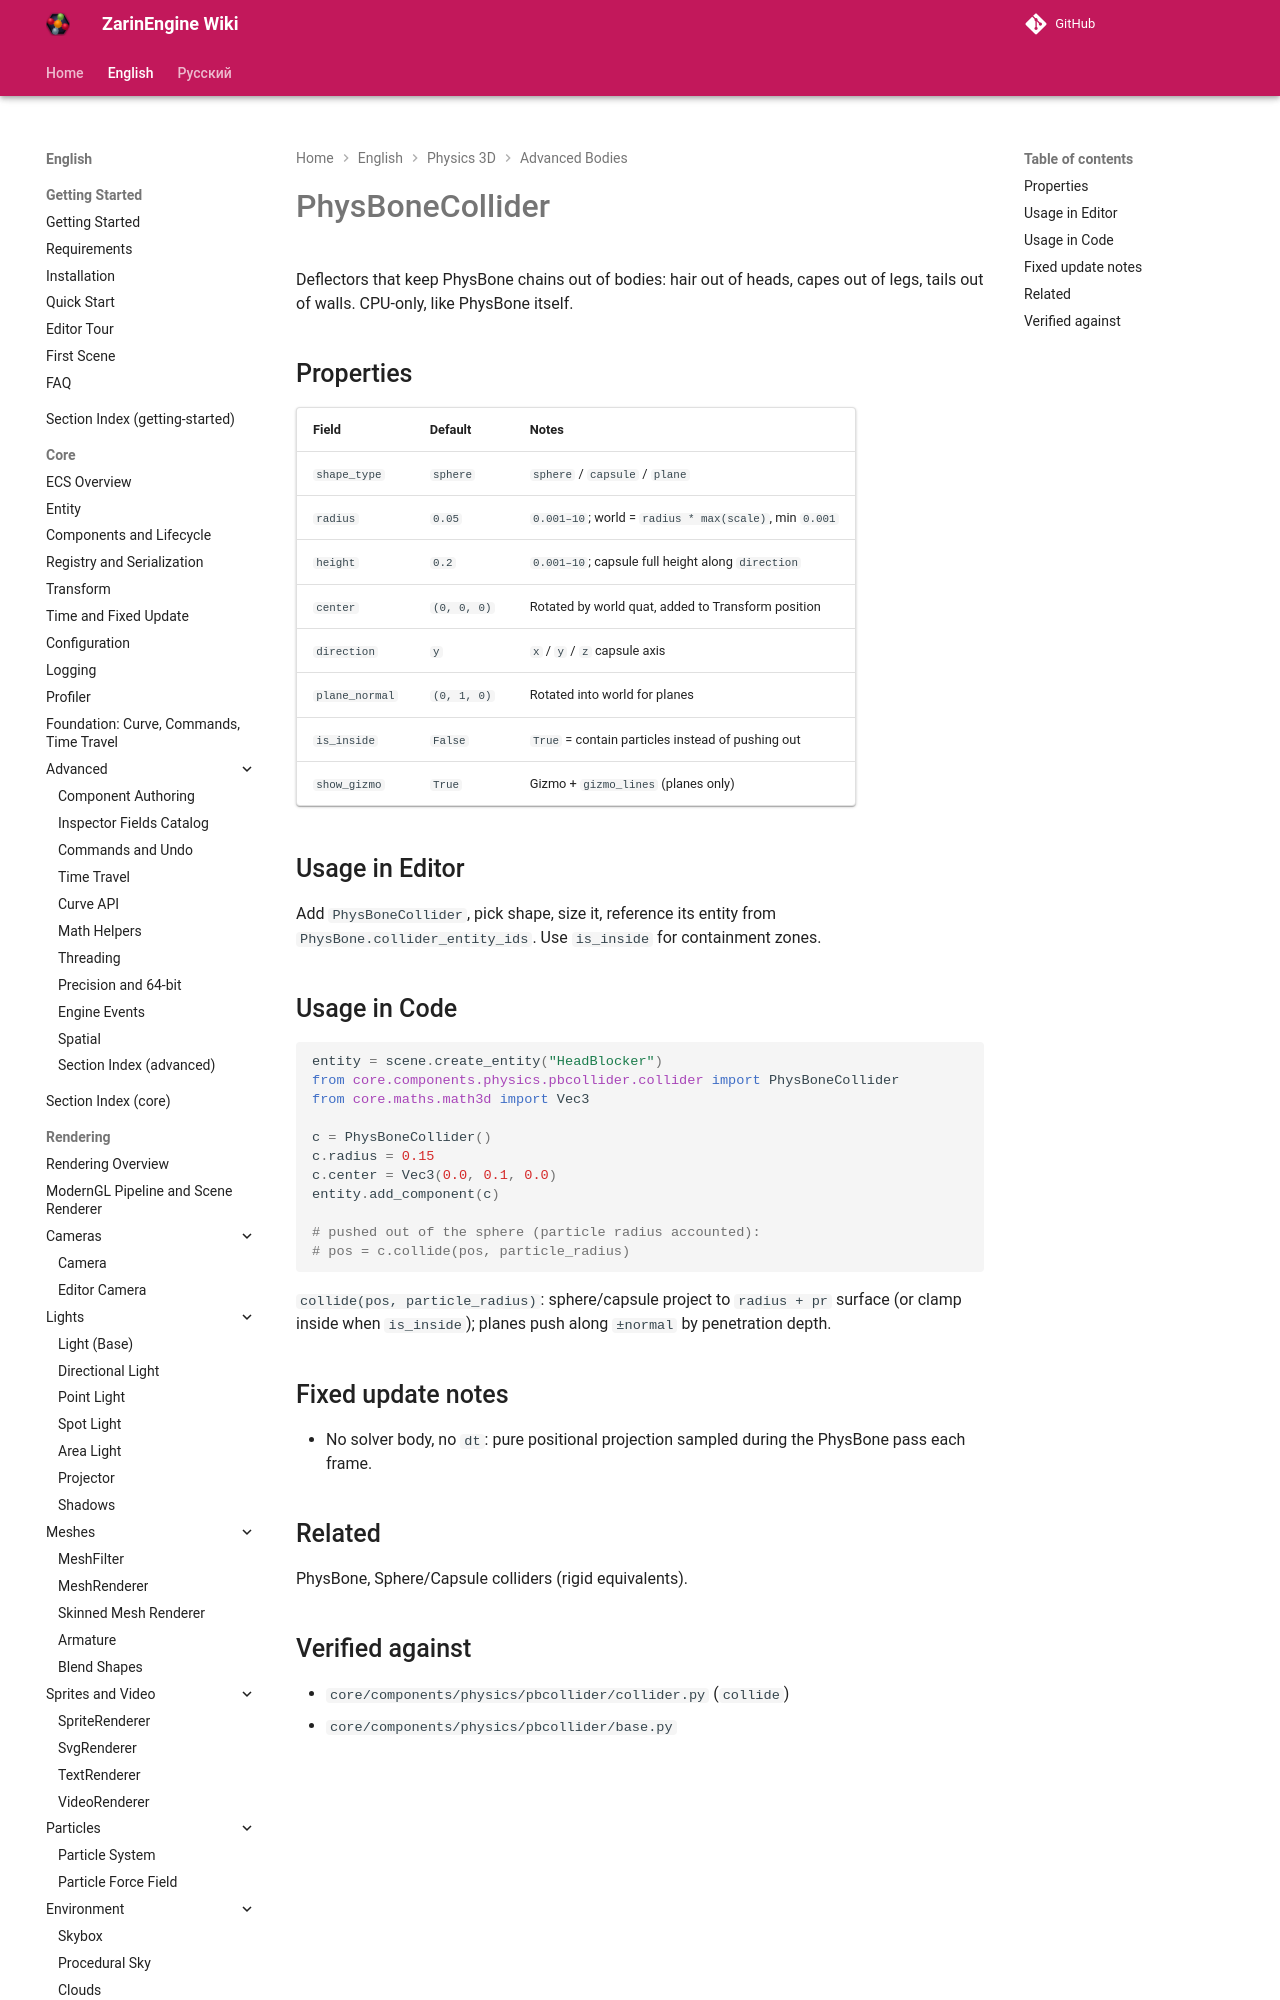

repository: EgorKonstrukt/ZarinEngineWiki · page: en/physics-3d/phys-bone-collider/index.html · generator: mkdocs

# PhysBoneCollider

Deflectors that keep PhysBone chains out of bodies: hair out of heads, capes out of legs, tails out of walls. CPU-only, like PhysBone itself.

## Properties

| Field | Default | Notes |
|---|---|---|
| `shape_type` | `sphere` | `sphere` / `capsule` / `plane` |
| `radius` | `0.05` | `0.001–10`; world = `radius * max(scale)`, min `0.001`
